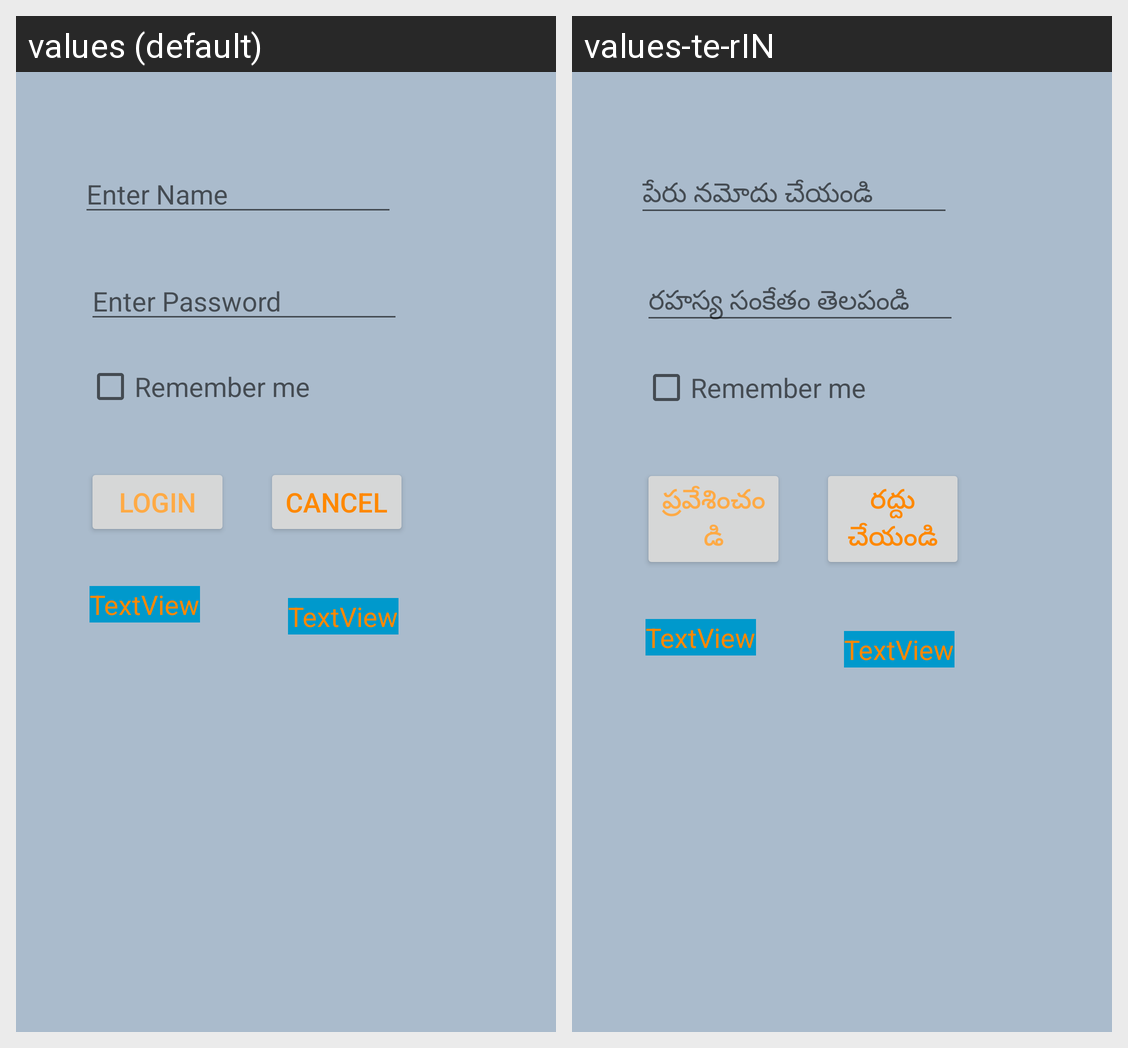

This grid shows one Android layout under two languages. Give, for every string resource on the screen, its name, the default text and each shown locale's text.
Android screen res/layout/activity_main.xml rendered under 2 locales, left to right: values (default), values-te-rIN. Device: Nexus 5 (rendered at 1080×1920; each locale shown at half size, 540×960, under a caption strip naming it); theme landt.
Strings drawn on this screen, with the default value and each locale's value (text and hints the layout hard-codes, and strings that could not be matched under every locale, appear in the picture but are not listed):

ent_nm
  values: Enter Name
  values-te-rIN: పేరు నమోదు చేయండి

ent_pwd
  values: Enter Password
  values-te-rIN: రహస్య సంకేతం తెలపండి

rem_me
  values: Remember me
  values-te-rIN: Remember me

login
  values: Login
  values-te-rIN: ప్రవేశించండి

cancel
  values: Cancel
  values-te-rIN: రద్దు చేయండి
